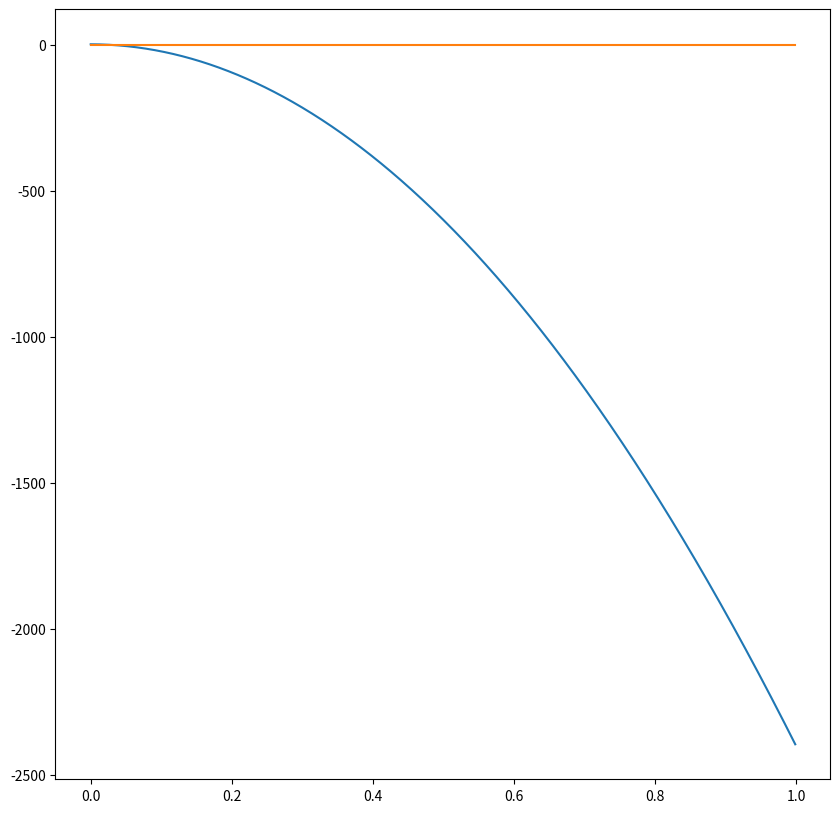

Python code for this plot: (Note: this script raises an exception after producing the figure.)
import matplotlib.pyplot as plt
import numpy as np
x=np.arange(0,1,.001)
y1=[]
for i in x:
    y1.append(0)
y=x**3-2400*x**2-3*x+2
plt.figure(figsize=(10,10))
plt.plot(x,y)
plt.plot(x,y1)

plt.show()
def f(x):
    return x**3-2400*x**2-3*x+2
l=0.0
u=1.0
es=0.5
max=int(input("The maximum iteration is : "))
def secant(f,x1,x2,e,m):
    xm=0
    x0=0
    n=0
    c=0
    if(f(x1)*f(x2)<0):
        while True:
            x0 = ((x1 * f(x2) - x2 * f(x1)) / (f(x2) - f(x1)))
            c = f(x1) * f(x0)
            x1 = x2
            x2 = x0
            n += 1
            if (c == 0):
                break
            xm = ((x1 * f(x2) - x2 * f(x1)) / (f(x2) - f(x1)))
            if(abs(xm - x0) > e):
                break
           
        if(n>m):
                print("Secant method:The root can't be find in the maximum iteration")
        else:
            print("Root of the given equation in secant method =", x0)
            print("No. of iterations in Secant Method = ", n)
    else:
        print("Can not find a root in ", "the given inteval")
        
secant(f,l,u,es,max)  
def false_position(f,lower,upper,e,m):
    c=lower
    n=0
    if(f(upper)*f(lower)<0):

           
        for i in range(m):
            c = (lower * f(upper) - upper * f(lower))/ (f(upper) - f(lower)) 
            n=n+1
            
            if f(c) == 0:
                break

            elif f(c) * f(lower) < 0: 
                upper = c 
            else: 
                lower= c
                
        print("Root of the given equation in False Position Method : " ,c)
        print("Number of iteration in False positin Method " ,n)
    else:
        print("The root can't be found in this interval")
false_position(f,l,u,es,max)     
             

    
    
